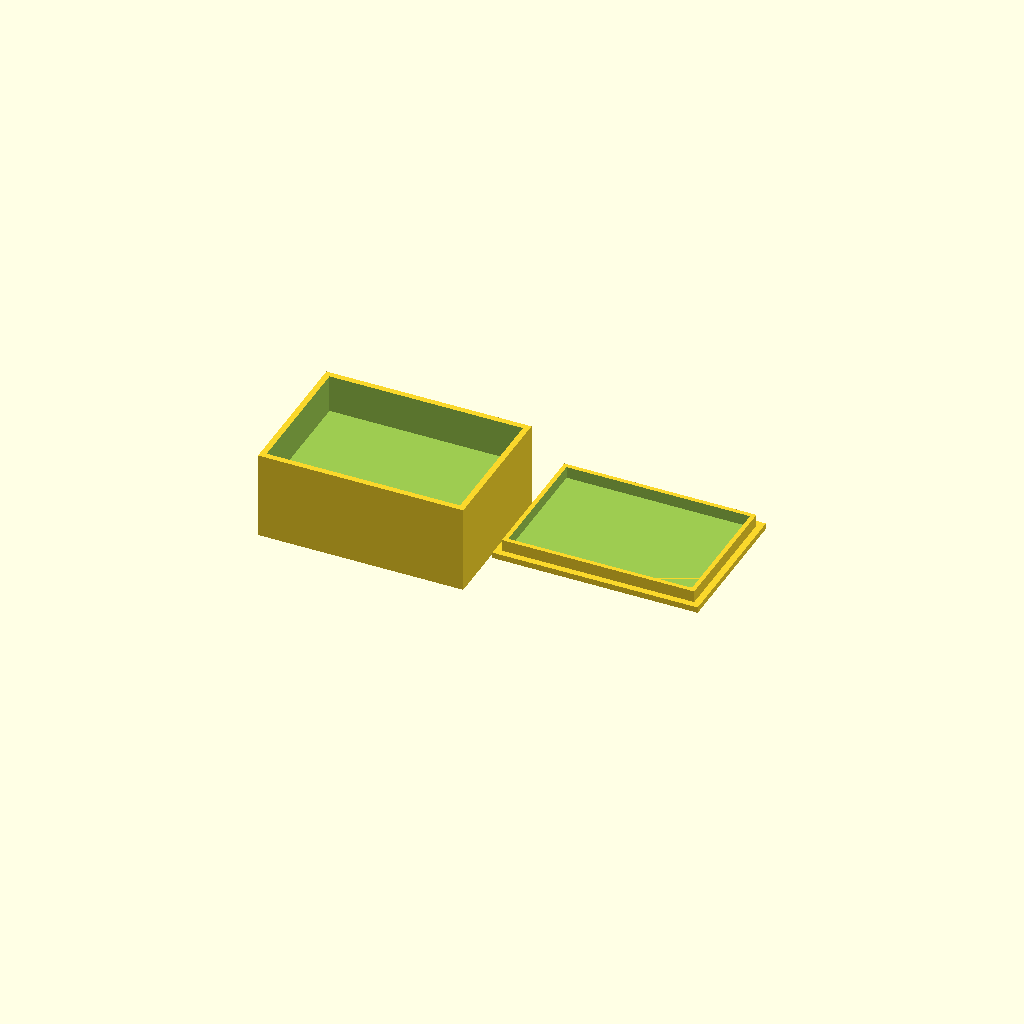
Cell 1 — every parameter at its default value.
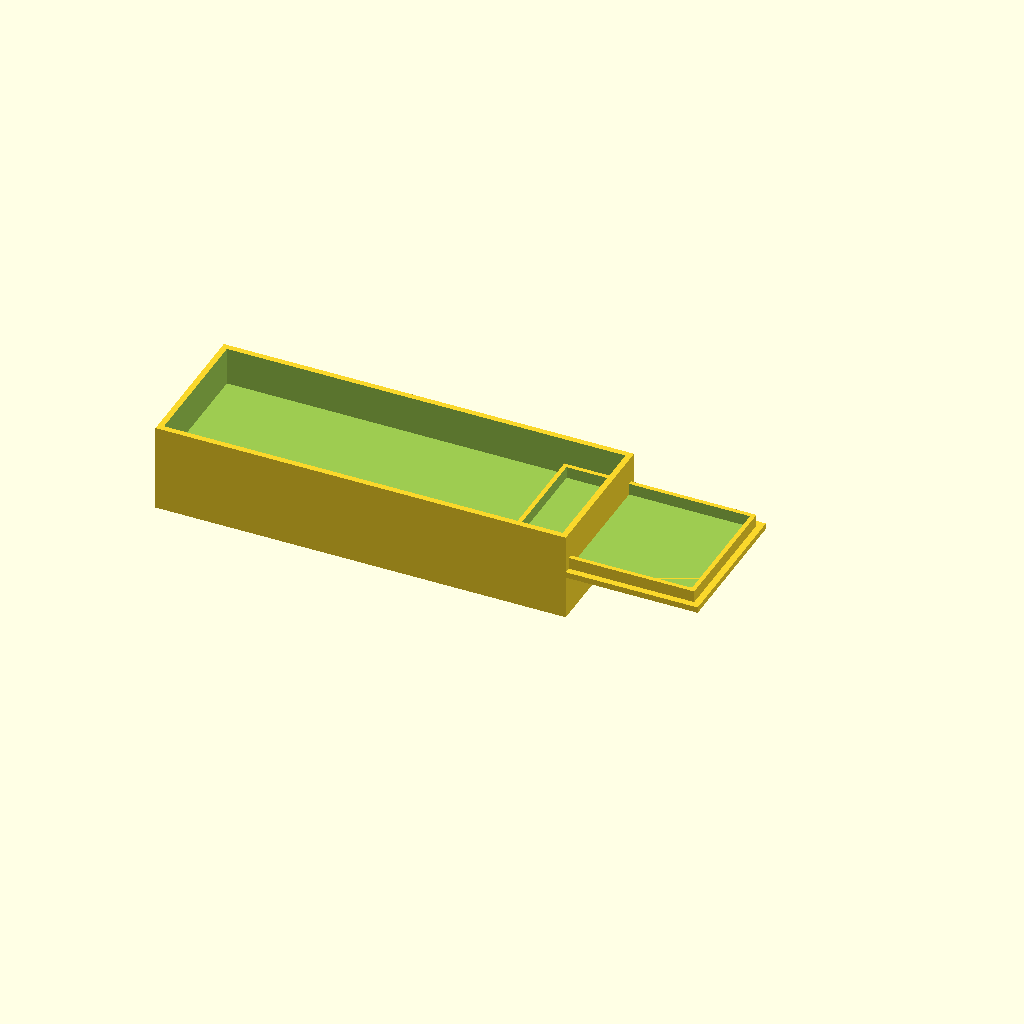
Cell 2: the same model with box_outer_x = 140.
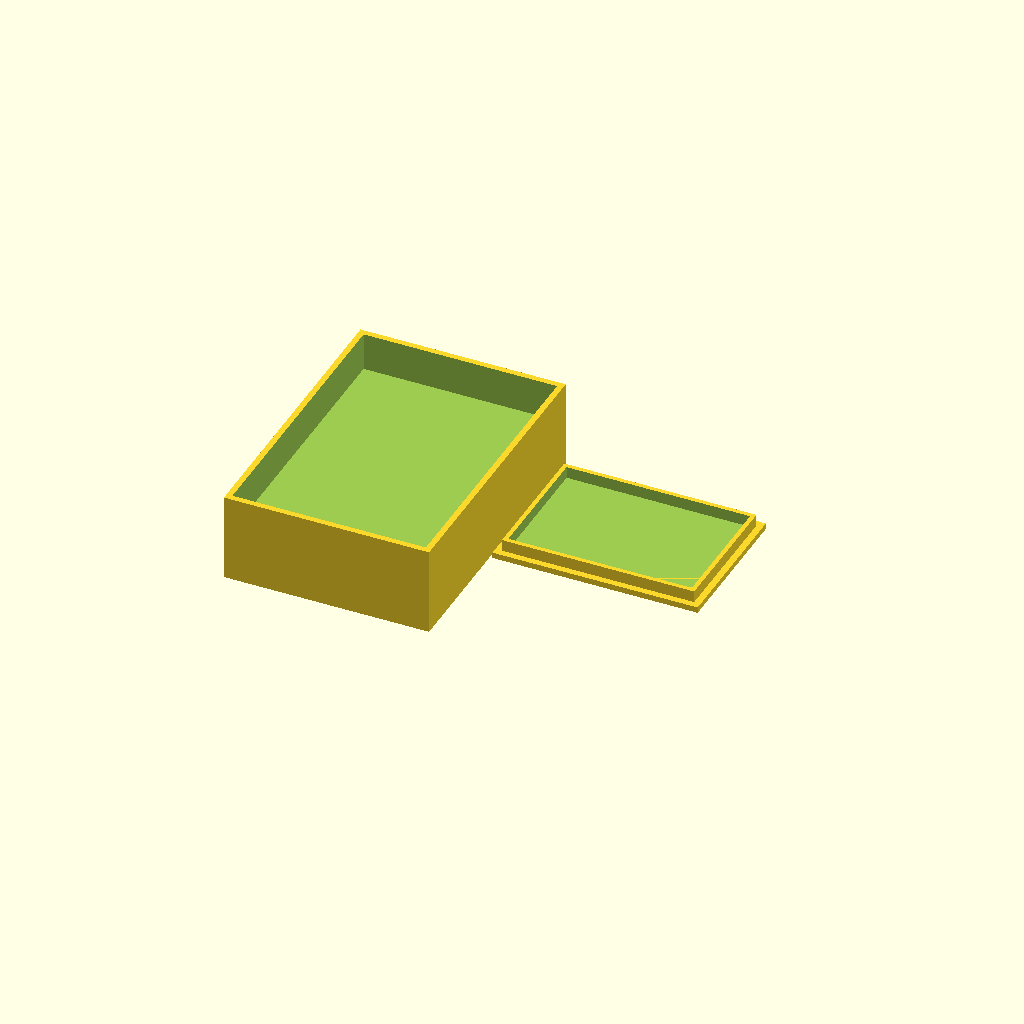
Cell 3 — box_outer_y set to 100, the other parameters unchanged.
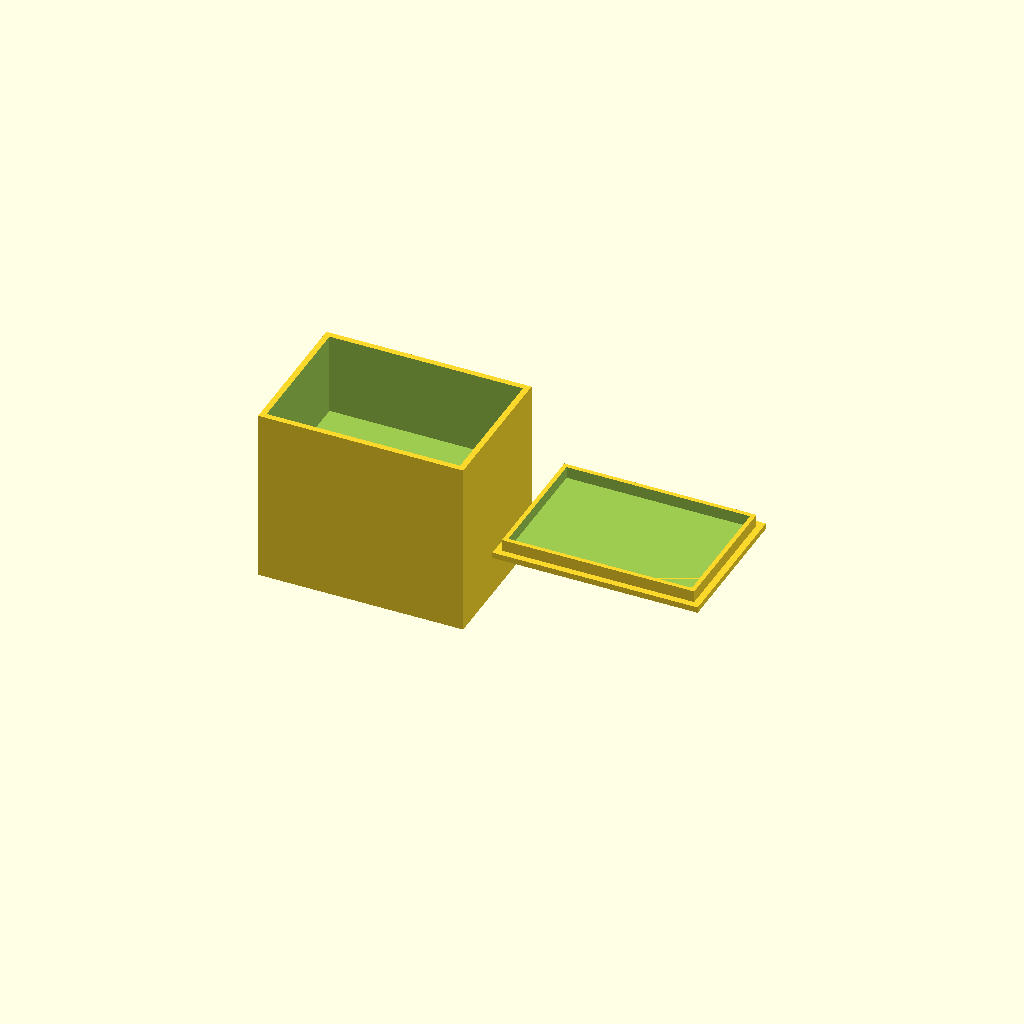
Cell 4 — box_outer_z set to 60, the other parameters unchanged.
All cells are drawn from one camera (rotation 55°, 0°, 25°, orthographic, colour scheme Cornfield), so only the parameter changes between them.
The OpenSCAD source (bench/results/main-tiiny/code/tiiny_Qwen_Qwen3.8-27B/enclosure_box_and_lid_s0_a2.scad):
// Two-part enclosure for a small electronics board (Arduino temperature logger)
// Part 1: Box (open top, 2 mm walls, 2 mm floor)
// Part 2: Lid (printed upside down, plate + rectangular lip)
// Both parts print side-by-side with a 10 mm gap.

$fn = 64;

// ===================== BOX DIMENSIONS =====================
box_outer_x = 70;   // outer X size
box_outer_y = 50;   // outer Y size
box_outer_z = 30;   // outer Z height
wall_t = 2;         // wall thickness
floor_t = 2;        // floor thickness

// ===================== LID DIMENSIONS =====================
lid_plate_x = 70;   // plate X size
lid_plate_y = 50;   // plate Y size
lid_plate_t = 2;    // plate thickness (lies on bed)
lip_wall_t = 1.5;   // lip wall thickness
lip_h = 4;          // lip height (extends upward from plate in print orientation)
lip_outer_x = 65.6; // lip outer X size
lip_outer_y = 45.6; // lip outer Y size

// ===================== LAYOUT =====================
gap = 10;           // gap between box and lid

// Box is centred on origin in X and Y
// Box occupies X: -35 to +35, Y: -25 to +25, Z: 0 to 30

// Lid is on the +X side of the box
// Lid plate centred at X = 35 + gap + 35 = 80, Y = 0
// Lid occupies X: 80-35=45 to 80+35=115, Y: -25 to 25, Z: 0 to 2 (plate) + 4 (lip) = 6

// ===================== PART 1: BOX =====================
// Box: outer 70x50x30, 2mm walls, 2mm floor, open top
// Build as outer box minus inner cavity (open top)

module box_part() {
    difference() {
        // Outer solid, centred on origin
        cube([box_outer_x, box_outer_y, box_outer_z], center = true);
        
        // Inner cavity: starts at z = floor_t, goes up past the top (open top)
        // Cavity dimensions: (box_outer_x - 2*wall_t) x (box_outer_y - 2*wall_t) x (box_outer_z - floor_t + 1)
        // The +1 ensures the cut extends past the top face
        cavity_x = box_outer_x - 2 * wall_t;
        cavity_y = box_outer_y - 2 * wall_t;
        cavity_z = box_outer_z - floor_t + 1;  // extend 1mm past top to ensure clean cut
        
        // Cavity is centred in X and Y, starts at z = floor_t
        // So translate to: x=0, y=0, z = floor_t + cavity_z/2
        // But we want the cavity bottom at z = floor_t, so centre z = floor_t + cavity_z/2
        translate([0, 0, floor_t + cavity_z / 2]) 
            cube([cavity_x, cavity_y, cavity_z], center = true);
    }
}

// ===================== PART 2: LID (printed upside down) =====================
// Lid plate: 70 x 50 x 2, lying on bed (z=0 to z=2)
// Lip: 1.5mm thick wall, 4mm tall, outer 65.6 x 45.6, centred on plate
// Lip sits on top of plate: z=2 to z=6
// The lip is a rectangular ring (hollow rectangle)

module lid_part() {
    union() {
        // Plate, centred on origin in X and Y, sitting on bed
        translate([0, 0, lid_plate_t / 2]) 
            cube([lid_plate_x, lid_plate_y, lid_plate_t], center = true);
        
        // Lip: outer rectangle minus inner rectangle
        // Outer: lip_outer_x x lip_outer_y x lip_h
        // Inner: (lip_outer_x - 2*lip_wall_t) x (lip_outer_y - 2*lip_wall_t) x (lip_h + 1)
        // The +1 in Z ensures the inner cut extends past the top of the lip
        
        // Lip is centred on the plate, sitting on top of it
        // Plate top is at z = lid_plate_t
        // Lip bottom is at z = lid_plate_t, lip top is at z = lid_plate_t + lip_h
        // So lip centre z = lid_plate_t + lip_h / 2
        
        difference() {
            translate([0, 0, lid_plate_t + lip_h / 2]) 
                cube([lip_outer_x, lip_outer_y, lip_h], center = true);
            
            lip_inner_x = lip_outer_x - 2 * lip_wall_t;
            lip_inner_y = lip_outer_y - 2 * lip_wall_t;
            lip_inner_z = lip_h + 1;  // extend 1mm past top
            
            translate([0, 0, lid_plate_t + lip_inner_z / 2]) 
                cube([lip_inner_x, lip_inner_y, lip_inner_z], center = true);
        }
    }
}

// ===================== PLACE PARTS ON BED =====================
// Box centred at origin
translate([0, 0, 0]) box_part();

// Lid on +X side, with 10mm gap
// Box right edge at x = 35
// Lid left edge should be at x = 35 + 10 = 45
// Lid is 70mm wide, so lid centre x = 45 + 35 = 80
translate([80, 0, 0]) lid_part();
Customizer parameters (derived from the source; name, type, default, range or options):
box_outer_x: number, default 70
box_outer_y: number, default 50
box_outer_z: number, default 30
wall_t: number, default 2
floor_t: number, default 2
lid_plate_x: number, default 70
lid_plate_y: number, default 50
lid_plate_t: number, default 2
lip_wall_t: number, default 1.5
lip_h: number, default 4
lip_outer_x: number, default 65.6
lip_outer_y: number, default 45.6
gap: number, default 10
